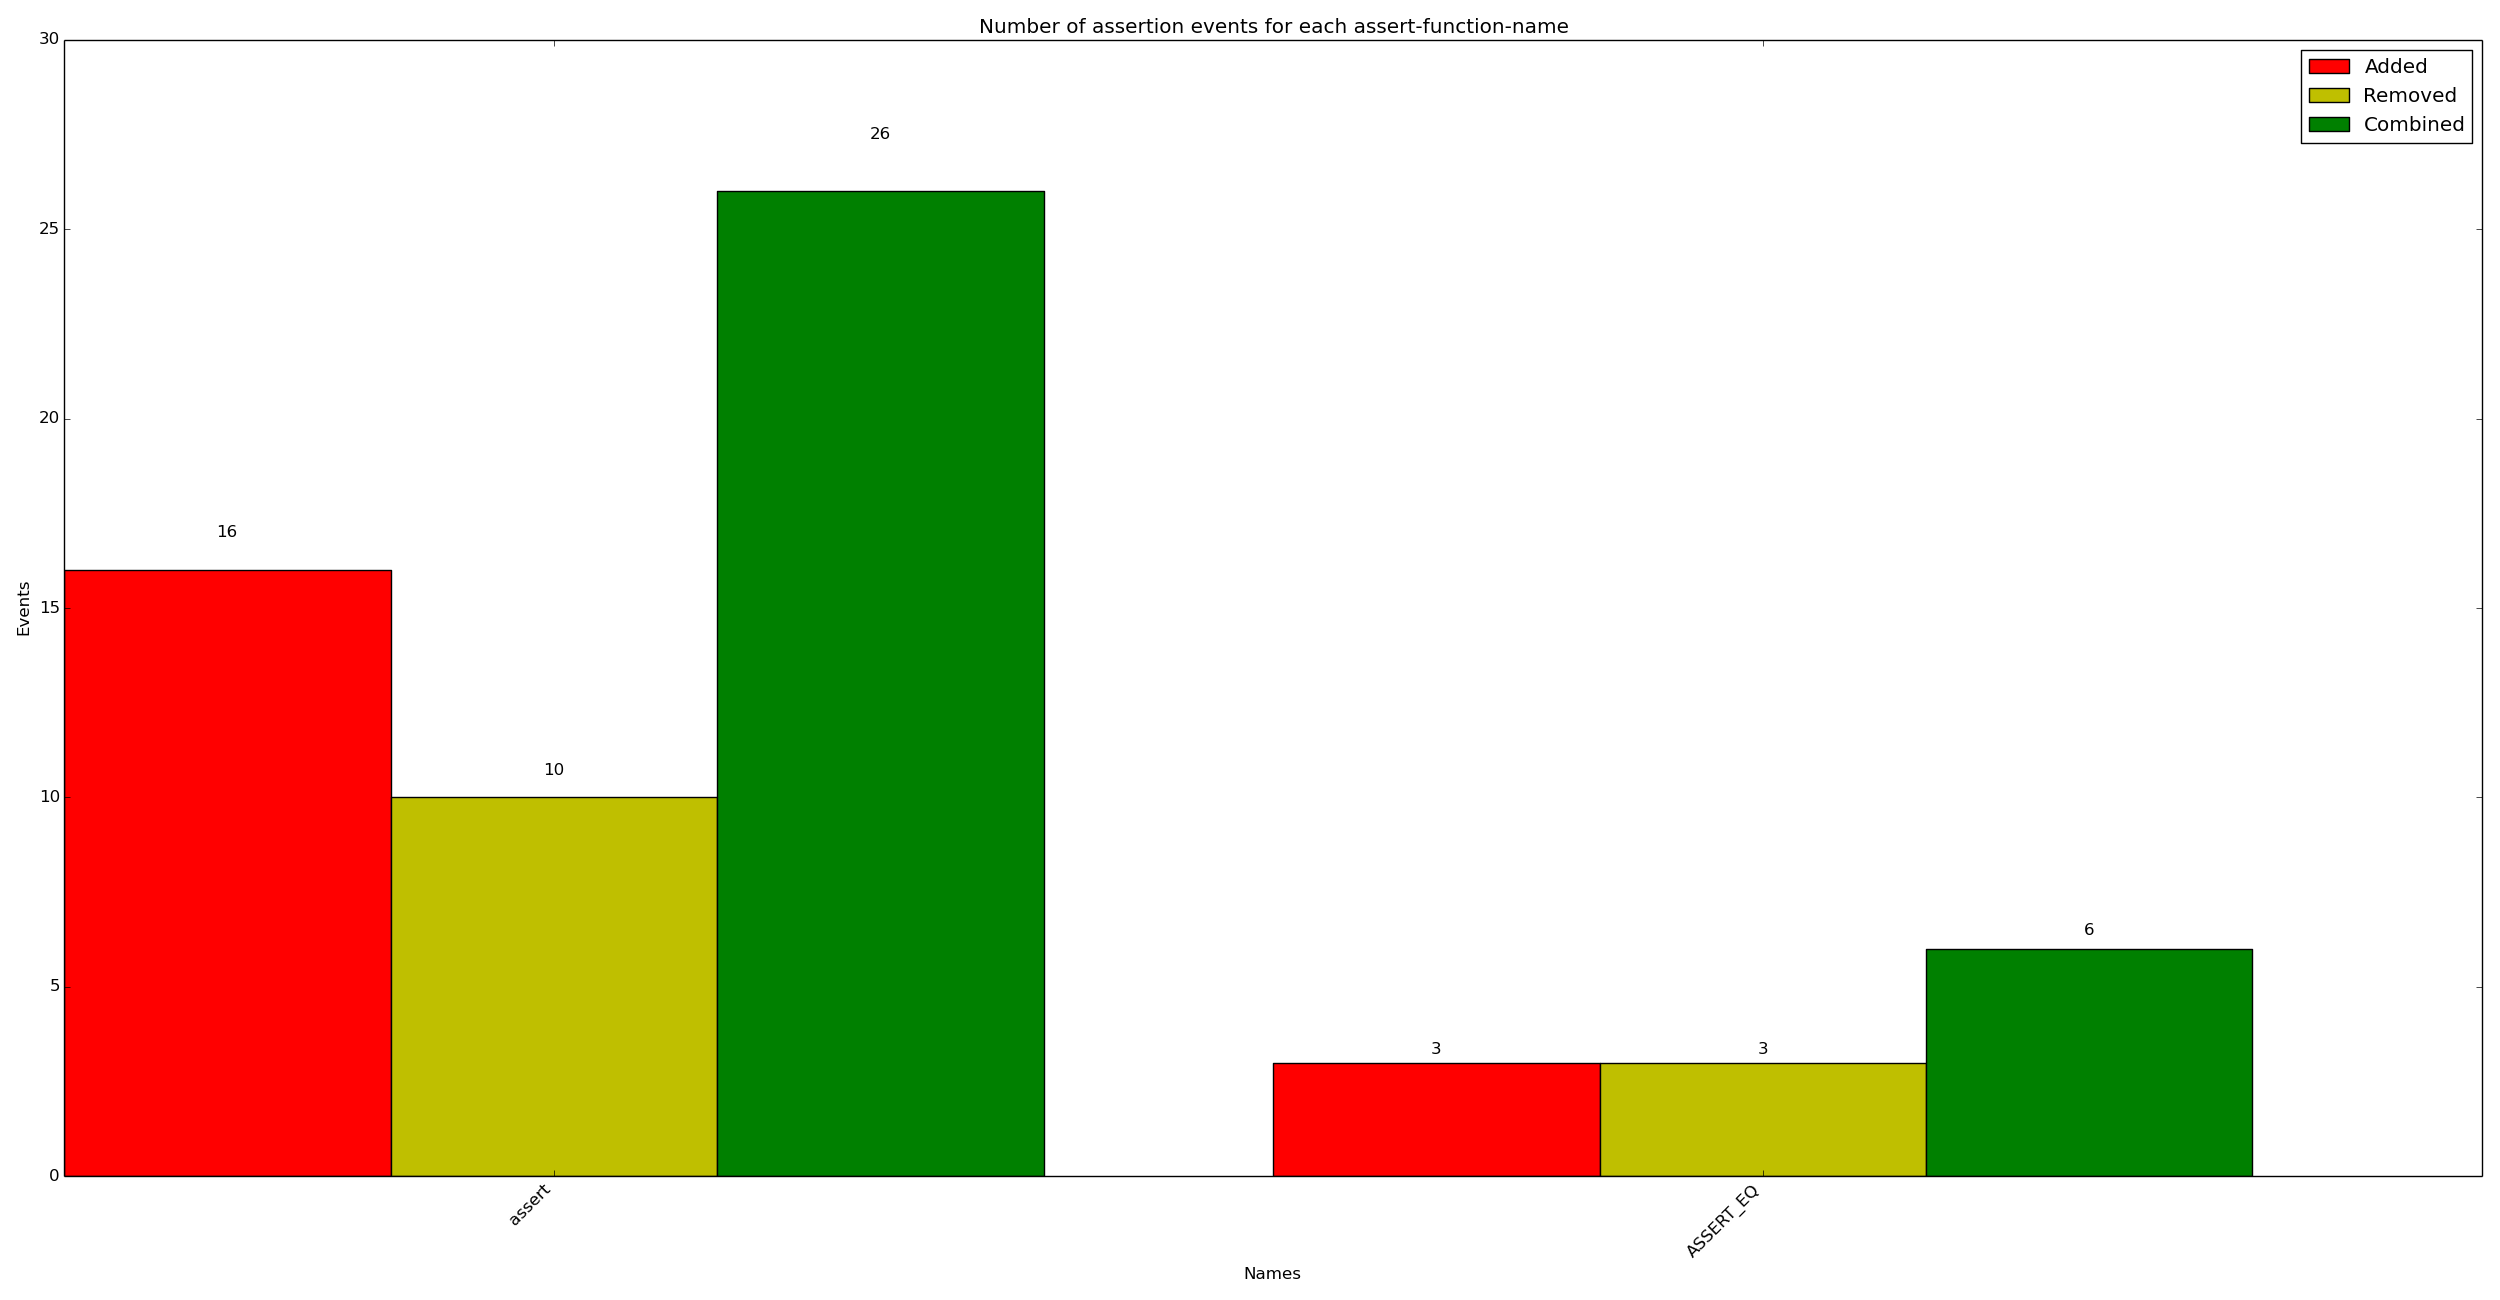

The table this chart was drawn from, first rows:
x_val, y_added, y_removed, y_combined
assert, 16, 10, 26
ASSERT_EQ, 3, 3, 6
